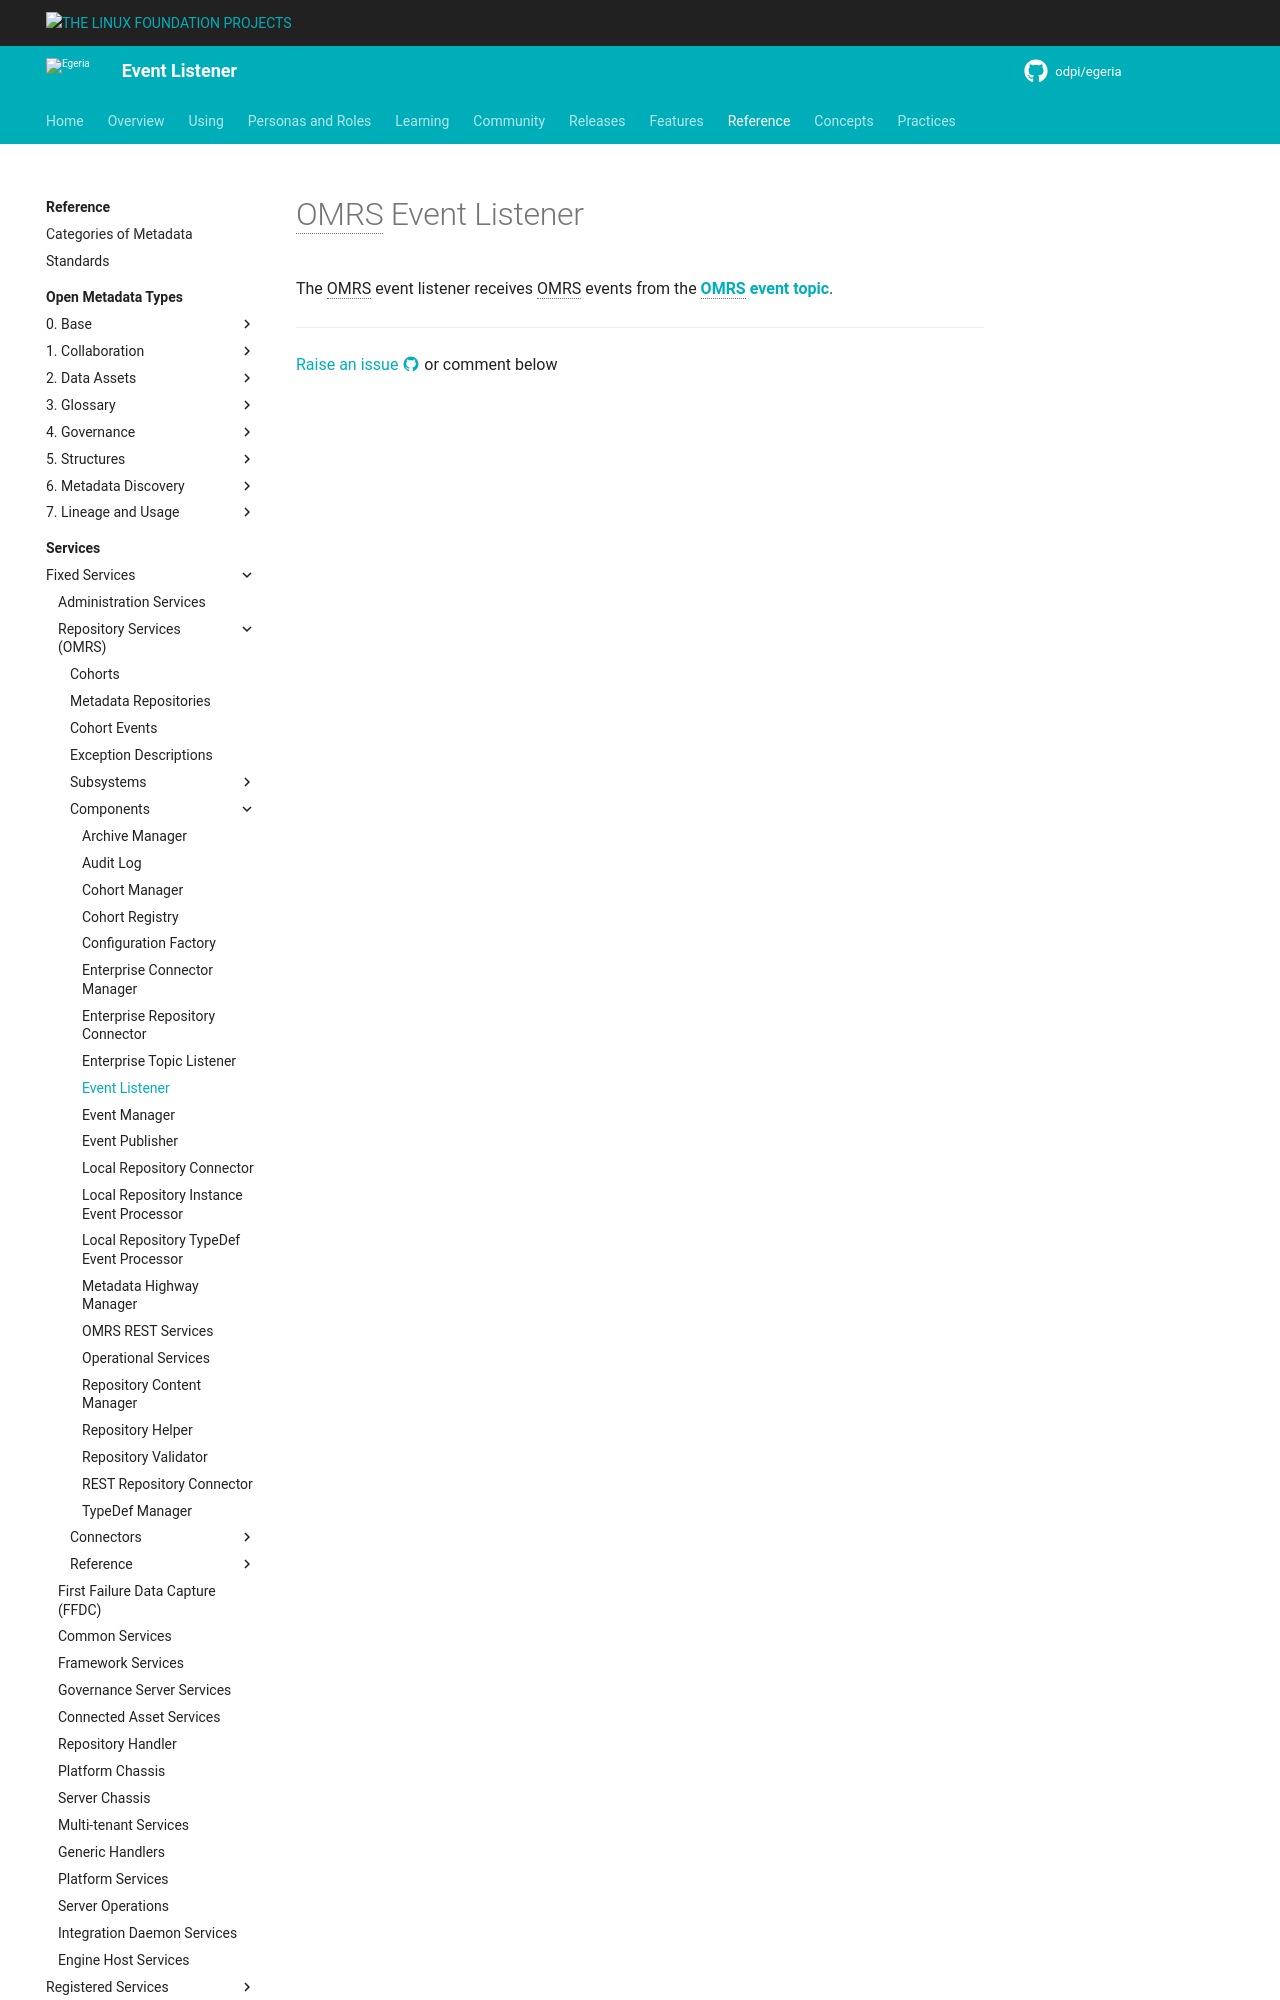

repository: odpi/egeria-docs · page: services/omrs/component-descriptions/event-listener/index.html · generator: mkdocs

<!-- SPDX-License-Identifier: CC-BY-4.0 -->
<!-- Copyright Contributors to the ODPi Egeria project. -->

# OMRS Event Listener

The OMRS event listener receives OMRS events from the **[OMRS event topic](/concepts/coh
